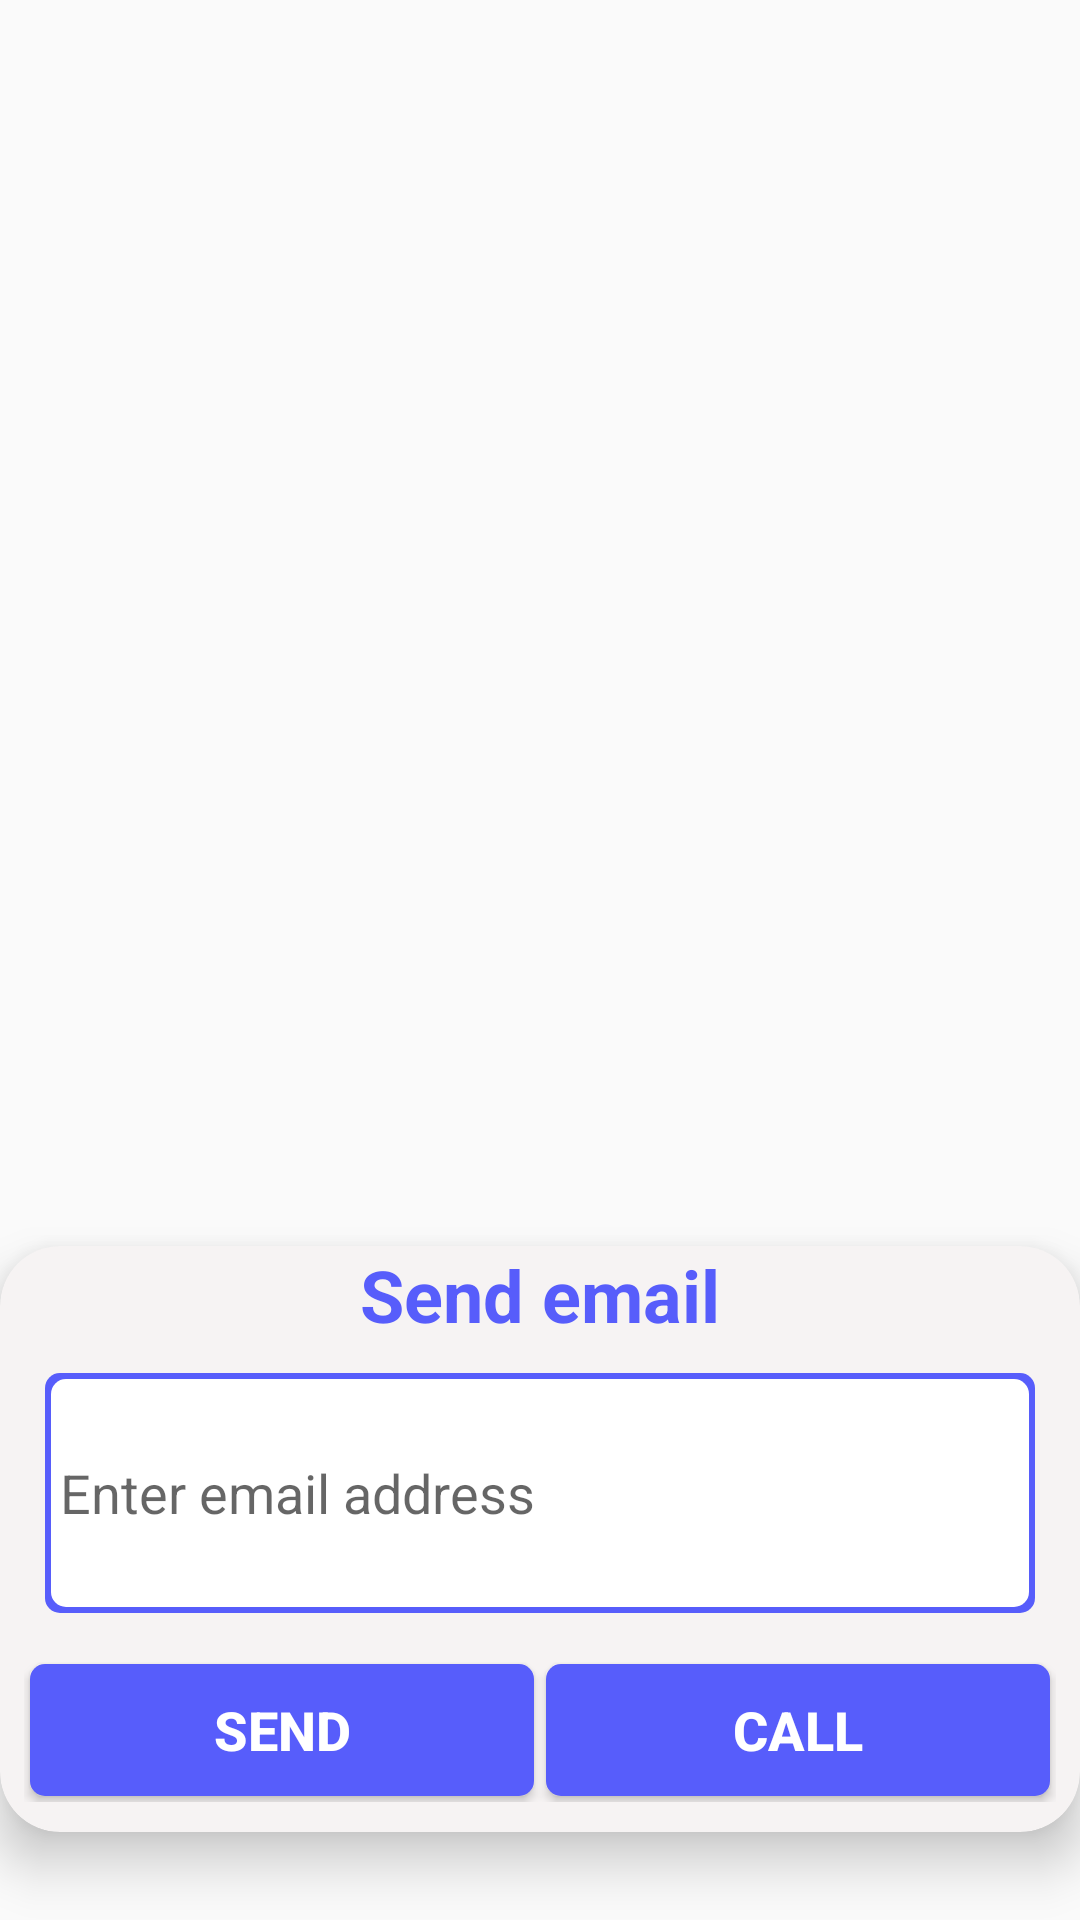

The Android layout XML behind this screen, and the referenced resources:
<!-- AndroidManifest.xml: application theme Theme.LinkedN -->
<!-- res/layout/activity_popup_window.xml -->
<?xml version="1.0" encoding="utf-8"?>
<androidx.constraintlayout.widget.ConstraintLayout xmlns:android="http://schemas.android.com/apk/res/android"
    xmlns:app="http://schemas.android.com/apk/res-auto"
    xmlns:tools="http://schemas.android.com/tools"
    android:layout_width="match_parent"
    android:layout_height="200dp"
    android:layout_gravity="center"
    tools:context=".popupWindow">

    <androidx.cardview.widget.CardView
        android:id="@+id/email_card"
        android:layout_width="match_parent"
        android:layout_height="wrap_content"
        app:cardCornerRadius="20dp"
        app:cardElevation="10dp"
        app:cardBackgroundColor="#F6F3F3"
        app:cardMaxElevation="12dp"
        app:cardPreventCornerOverlap="true"
        app:layout_constraintBottom_toBottomOf="parent"
        app:layout_constraintEnd_toEndOf="parent"
        app:layout_constraintHorizontal_bias="0.545"
        app:layout_constraintStart_toStartOf="parent"
        app:layout_constraintTop_toTopOf="parent"
        app:layout_constraintVertical_bias="0.934">

        <LinearLayout
            android:layout_width="match_parent"
            android:layout_height="wrap_content"
            android:layout_gravity="center"
            android:orientation="vertical">

            <TextView
                android:layout_width="wrap_content"
                android:layout_height="wrap_content"
                android:layout_gravity="center"
                android:text="Send email"
                android:textColor="@color/light_blue"
                android:textSize="24sp"
                android:textStyle="bold" />

            <EditText
                android:id="@+id/popup_window_email_input"
                android:layout_width="330dp"
                android:layout_height="80dp"
                android:layout_gravity="center"
                android:layout_marginTop="10dp"
                android:background="@drawable/input_border"
                android:hint="@string/enterEmail"
                android:paddingStart="5dp" />

            <LinearLayout
                android:layout_width="match_parent"
                android:layout_height="wrap_content"
                android:layout_marginStart="8dp"
                android:layout_marginTop="15dp"
                android:layout_marginEnd="8dp"
                android:paddingBottom="10dp"
                android:orientation="horizontal">

                <Button
                    android:id="@+id/send_email_button"
                    android:layout_width="0dp"
                    android:layout_height="wrap_content"
                    android:layout_weight="1"
                    android:background="@drawable/blue_background_button"
                    android:text="Send"
                    android:textColor="@color/white"
                    android:textSize="18sp"
                    android:textStyle="bold" />

                <Button
                    android:id="@+id/call_button"
                    android:layout_width="0dp"
                    android:layout_height="wrap_content"
                    android:layout_weight="1"
                    android:background="@drawable/blue_background_button"
                    android:text="Call"
                    android:textColor="@color/white"
                    android:textSize="18sp"
                    android:textStyle="bold" />
            </LinearLayout>

        </LinearLayout>
    </androidx.cardview.widget.CardView>
</androidx.constraintlayout.widget.ConstraintLayout>
<!-- resources referenced by this layout -->
<resources>
  <color name="light_blue">#575DFB</color>
  <color name="white">#FFFFFFFF</color>
  <!-- drawable blue_background_button (drawable) -->
  <?xml version="1.0" encoding="utf-8"?>
  <layer-list xmlns:android="http://schemas.android.com/apk/res/android">
      <item android:right="2dp" android:left="2dp" android:top="2dp" android:bottom="2dp">
          <shape android:shape="rectangle">
              <solid android:color="#575DFB" /> 
              <corners android:radius="5dp" /> 
          </shape>
      </item>
  </layer-list>
  <!-- drawable input_border (drawable) -->
  <?xml version="1.0" encoding="utf-8"?>
  <layer-list xmlns:android="http://schemas.android.com/apk/res/android">
      <item>
          <shape android:shape="rectangle">
              <solid android:color="#575DFB" /> 
              <corners android:radius="5dp" /> 
          </shape>
      </item>
      <item android:right="2dp" android:left="2dp" android:top="2dp" android:bottom="2dp">
          <shape android:shape="rectangle">
              <solid android:color="#FFFFFF" /> 
              <corners android:radius="5dp" /> 
          </shape>
      </item>
  </layer-list>
  <string name="enterEmail">Enter email address</string>
  <style name="Theme.LinkedN" parent="Base.Theme.LinkedN" />
  <style name="Base.Theme.LinkedN" parent="Theme.AppCompat.Light.NoActionBar">
          
          
      </style>
</resources>
